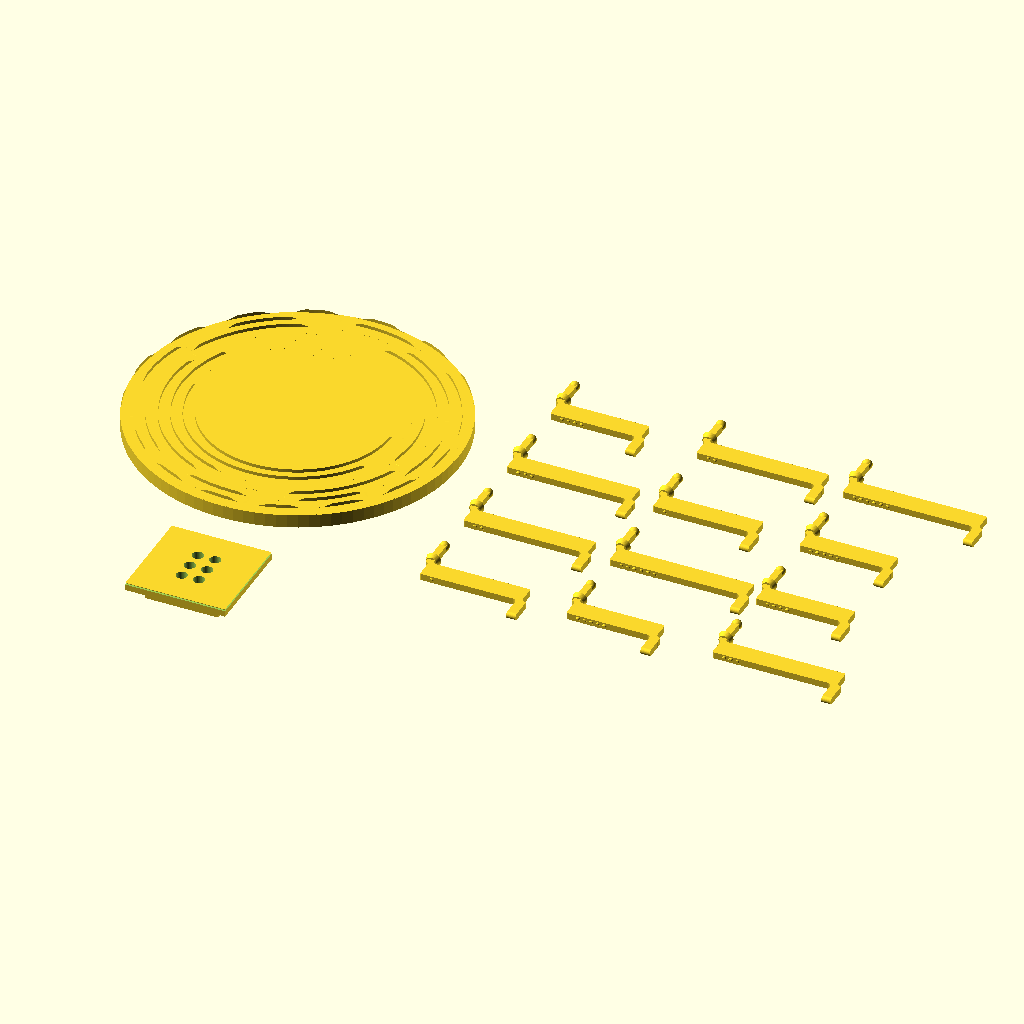
Cell 1 — every parameter at its default value.
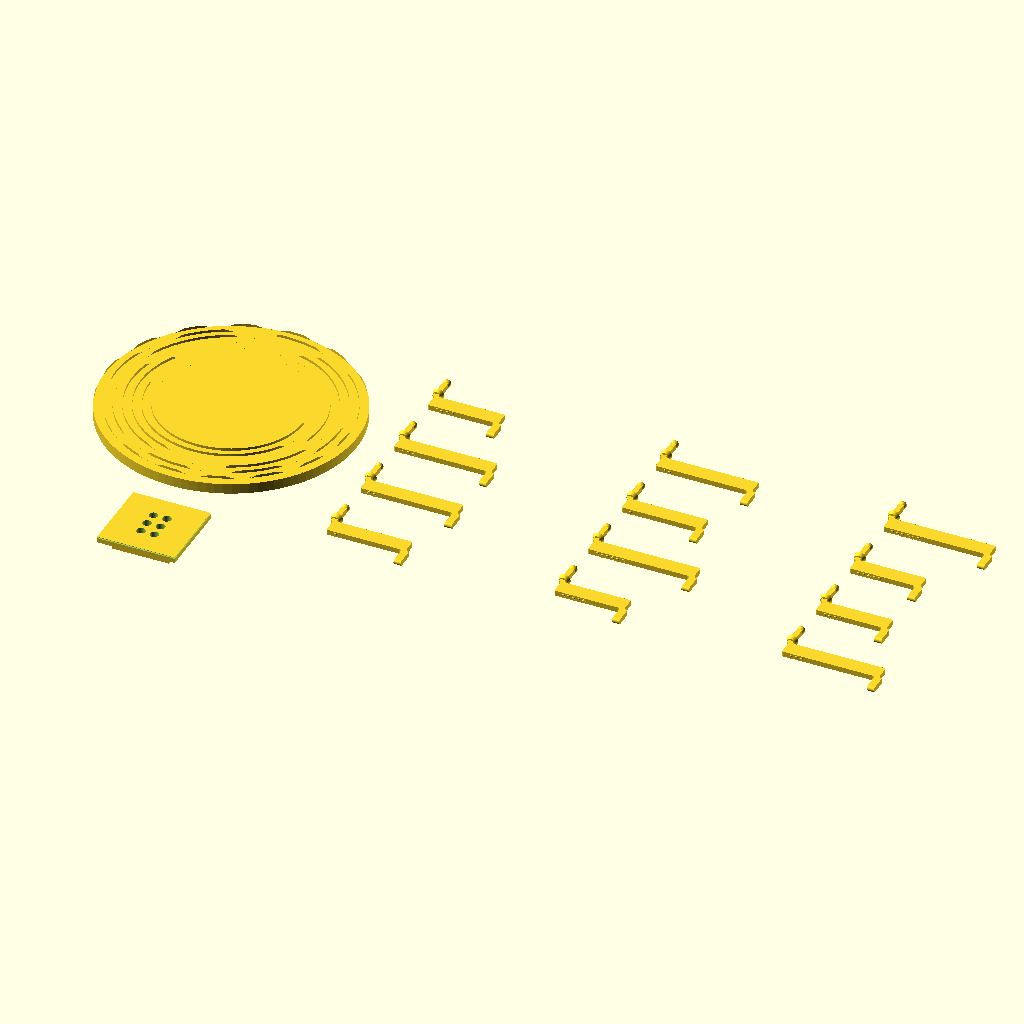
Cell 2 — col_pitch set to 44, the other parameters unchanged.
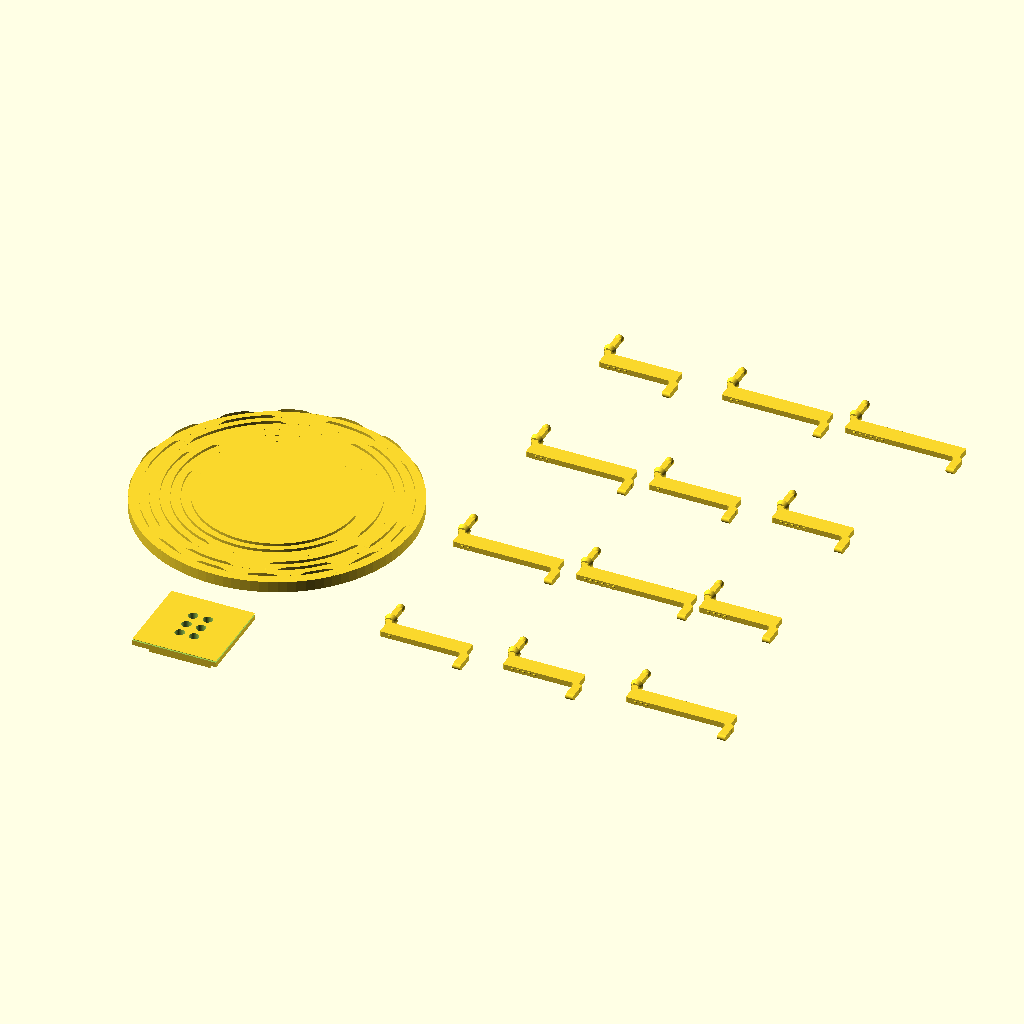
Cell 3 — row_pitch set to 28, the other parameters unchanged.
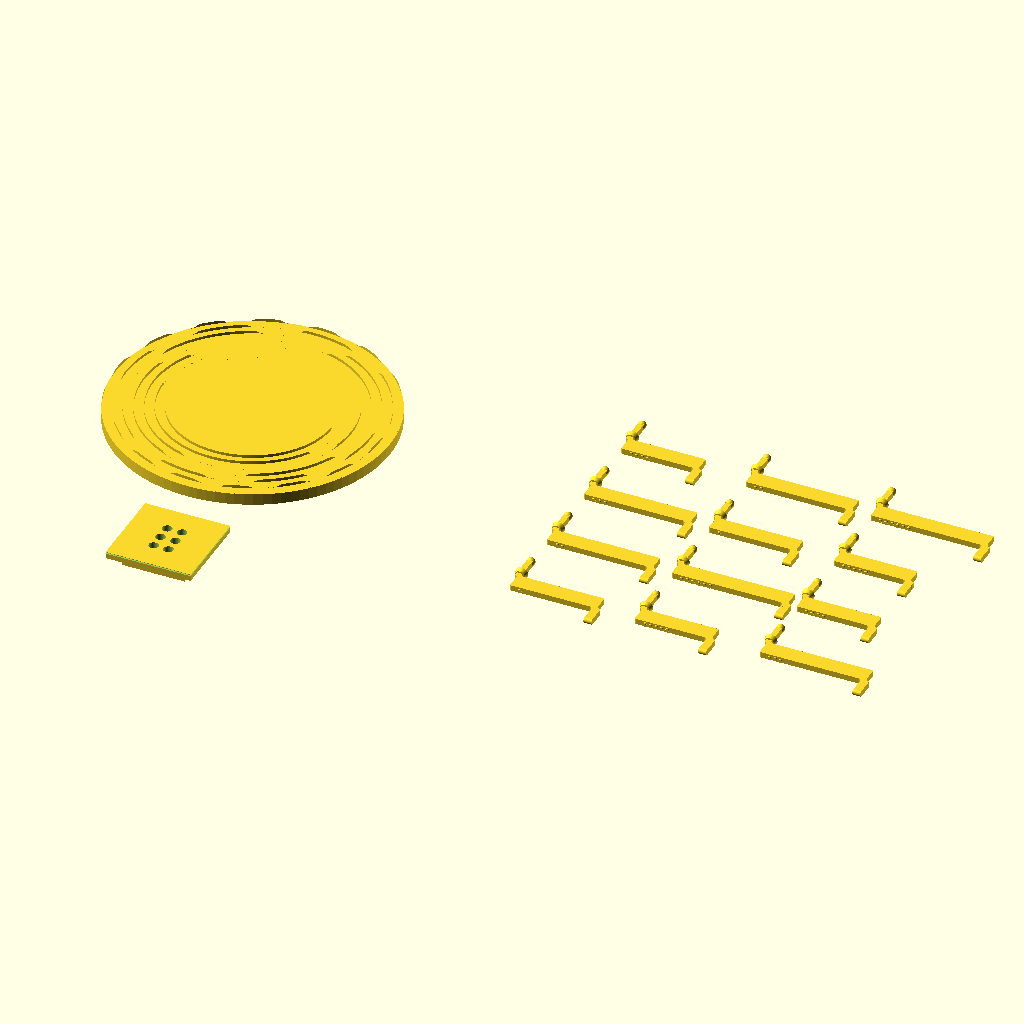
Cell 4: grid_x0 = 54 (everything else at default).
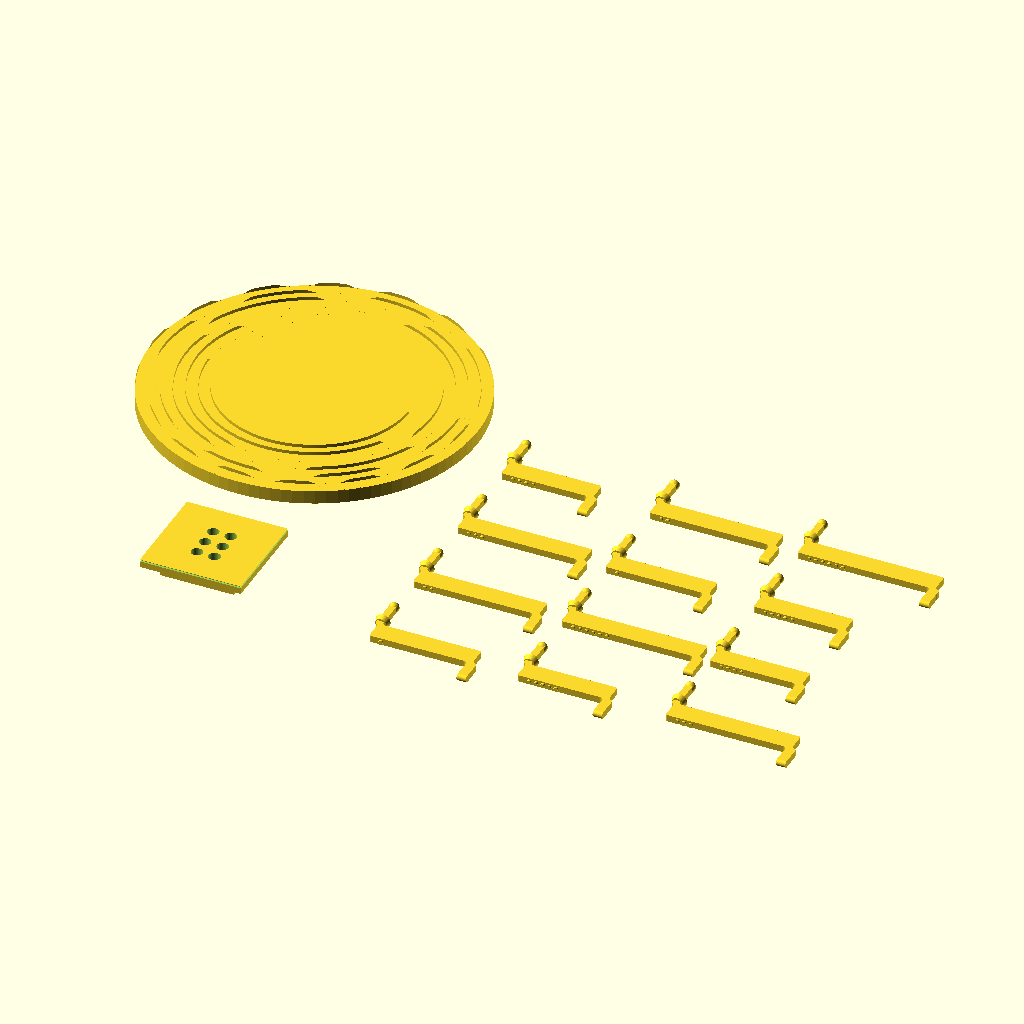
Cell 5 — grid_y0 set to -44, the other parameters unchanged.
The same orthographic view direction (rotation 55°, 0°, 25°; colour scheme Cornfield) for every cell, with the view re-fitted per cell, so scale and position can differ between cells.
Source of the model, cad/scad/print_resin_2_no_buttons.scad:
// =========================================================
// RESIN PRINT PLATE 2 of 3 — CAM + LINKAGES + DOT INSERT
// v7.2 — 2026-07-29
//
// Everything needed to assemble and test one working braille cell,
// minus the pod's nav buttons. Pair with an FDM-printed top_plate.
//
// v7.2: the 68x70mm TOP PLATE is no longer a resin part. It is now an
// ordinary PETG/FDM print (cad/stl/top_plate.stl); only the small
// dot_insert tile still needs resin, and it glues into a pocket in that
// plate. This cut the resin volume by roughly 4x.
//
// Material: TOUGH or ABS-like resin (NOT standard brittle resin — the
// linkages are 1mm sections under repeated spring load).
// Needs separately: 6x 2mm-OD micro compression springs (see SOURCING.md).
// =========================================================

use <braille_cam.scad>   // braille_cam()
use <linkage.scad>       // linkage_3d_v4(dot)
use <dot_insert.scad>    // dot_insert()

$fn = 60;

// TWO FULL SETS (12). All eight linkages together were only 4% of this
// plate — the cam disc is 94% of it — so a whole second set costs only ~2% more
// and covers snapping a 1mm-thin part during assembly, or building a second
// cell later. Laid out 3 columns x 4 rows by the loop below.
linkage_dots = [1, 2, 3, 4, 5, 6,
                1, 2, 3, 4, 5, 6];
col_pitch = 22;   // widest linkage ~19.7mm across -> ~2.3mm gap
row_pitch = 14;   // linkage 13mm tall -> 1mm gap
grid_x0   = 27;   // clears the cam's 22.2mm outer radius
grid_y0   = -22;

// --- CAM: centred at origin, hub already resting on z=0 ---
braille_cam();

// --- LINKAGES: 3 columns x 4 rows ---
// lifted 0.6mm so the spring flange (which hangs below the body) sits on z=0
for (i = [0 : len(linkage_dots) - 1])
    translate([grid_x0 + floor(i / 4) * col_pitch,
               grid_y0 + (i % 4) * row_pitch,
               0.6])
        linkage_3d_v4(linkage_dots[i]);

// --- DOT INSERT: the resin tile that glues into the FDM top plate ---
translate([0, -32, 0]) dot_insert();
Customizer parameters (derived from the source; name, type, default, range or options):
col_pitch: number, default 22
row_pitch: number, default 14
grid_x0: number, default 27
grid_y0: number, default -22
